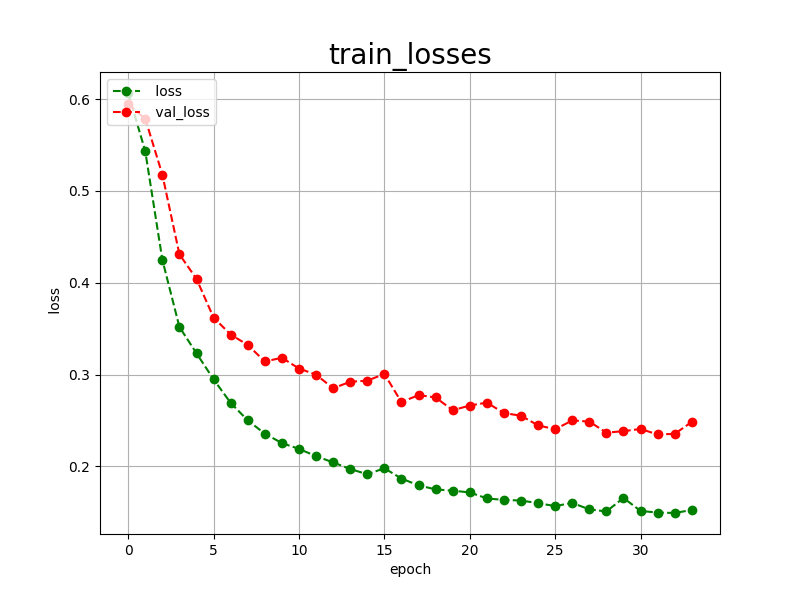

The table this chart was drawn from, first rows:
epoch, loss, val_loss
0, 0.6066, 0.5944
1, 0.5432, 0.5786
2, 0.4251, 0.5178
3, 0.3518, 0.4309
4, 0.3232, 0.4042
5, 0.2948, 0.3620
6, 0.2692, 0.3436
7, 0.2501, 0.3323
8, 0.2357, 0.3143
9, 0.2254, 0.3183
10, 0.2191, 0.3066
11, 0.2112, 0.2999
12, 0.2044, 0.2851
13, 0.1972, 0.2922
14, 0.1915, 0.2934
15, 0.1980, 0.3007
16, 0.1868, 0.2700
17, 0.1794, 0.2777
18, 0.1750, 0.2751
19, 0.1736, 0.2612
20, 0.1717, 0.2663
21, 0.1652, 0.2695
22, 0.1635, 0.2581
23, 0.1629, 0.2552
24, 0.1600, 0.2447
25, 0.1568, 0.2405
26, 0.1603, 0.2501
27, 0.1532, 0.2488
28, 0.1510, 0.2368
29, 0.1657, 0.2384
30, 0.1515, 0.2408
31, 0.1498, 0.2348
32, 0.1493, 0.2355
33, 0.1526, 0.2485
